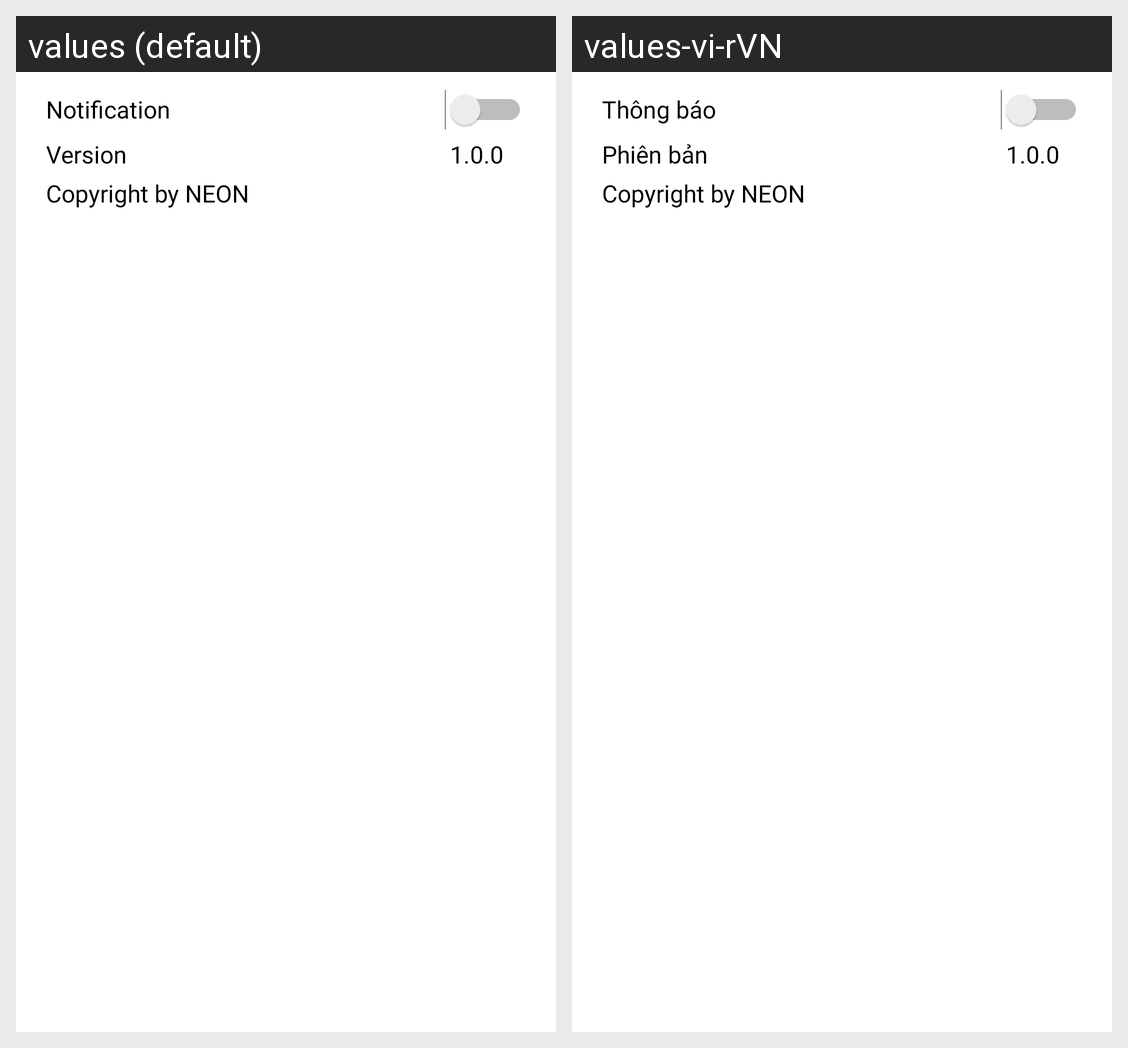

Translations of the strings shown on this Android screen, per locale in the grid:
Android screen res/layout/fragment_settings.xml rendered under 2 locales, left to right: values (default), values-vi-rVN. Device: Nexus 5 (rendered at 1080×1920; each locale shown at half size, 540×960, under a caption strip naming it); theme Theme.DiseasePrediction.
Strings drawn on this screen, with the default value and each locale's value (text and hints the layout hard-codes, and strings that could not be matched under every locale, appear in the picture but are not listed):

settings_txt_turn_notification
  values: Notification
  values-vi-rVN: Thông báo

settings_txt_title_version
  values: Version
  values-vi-rVN: Phiên bản

settings_txt_version
  values: 1.0.0
  values-vi-rVN: 1.0.0
